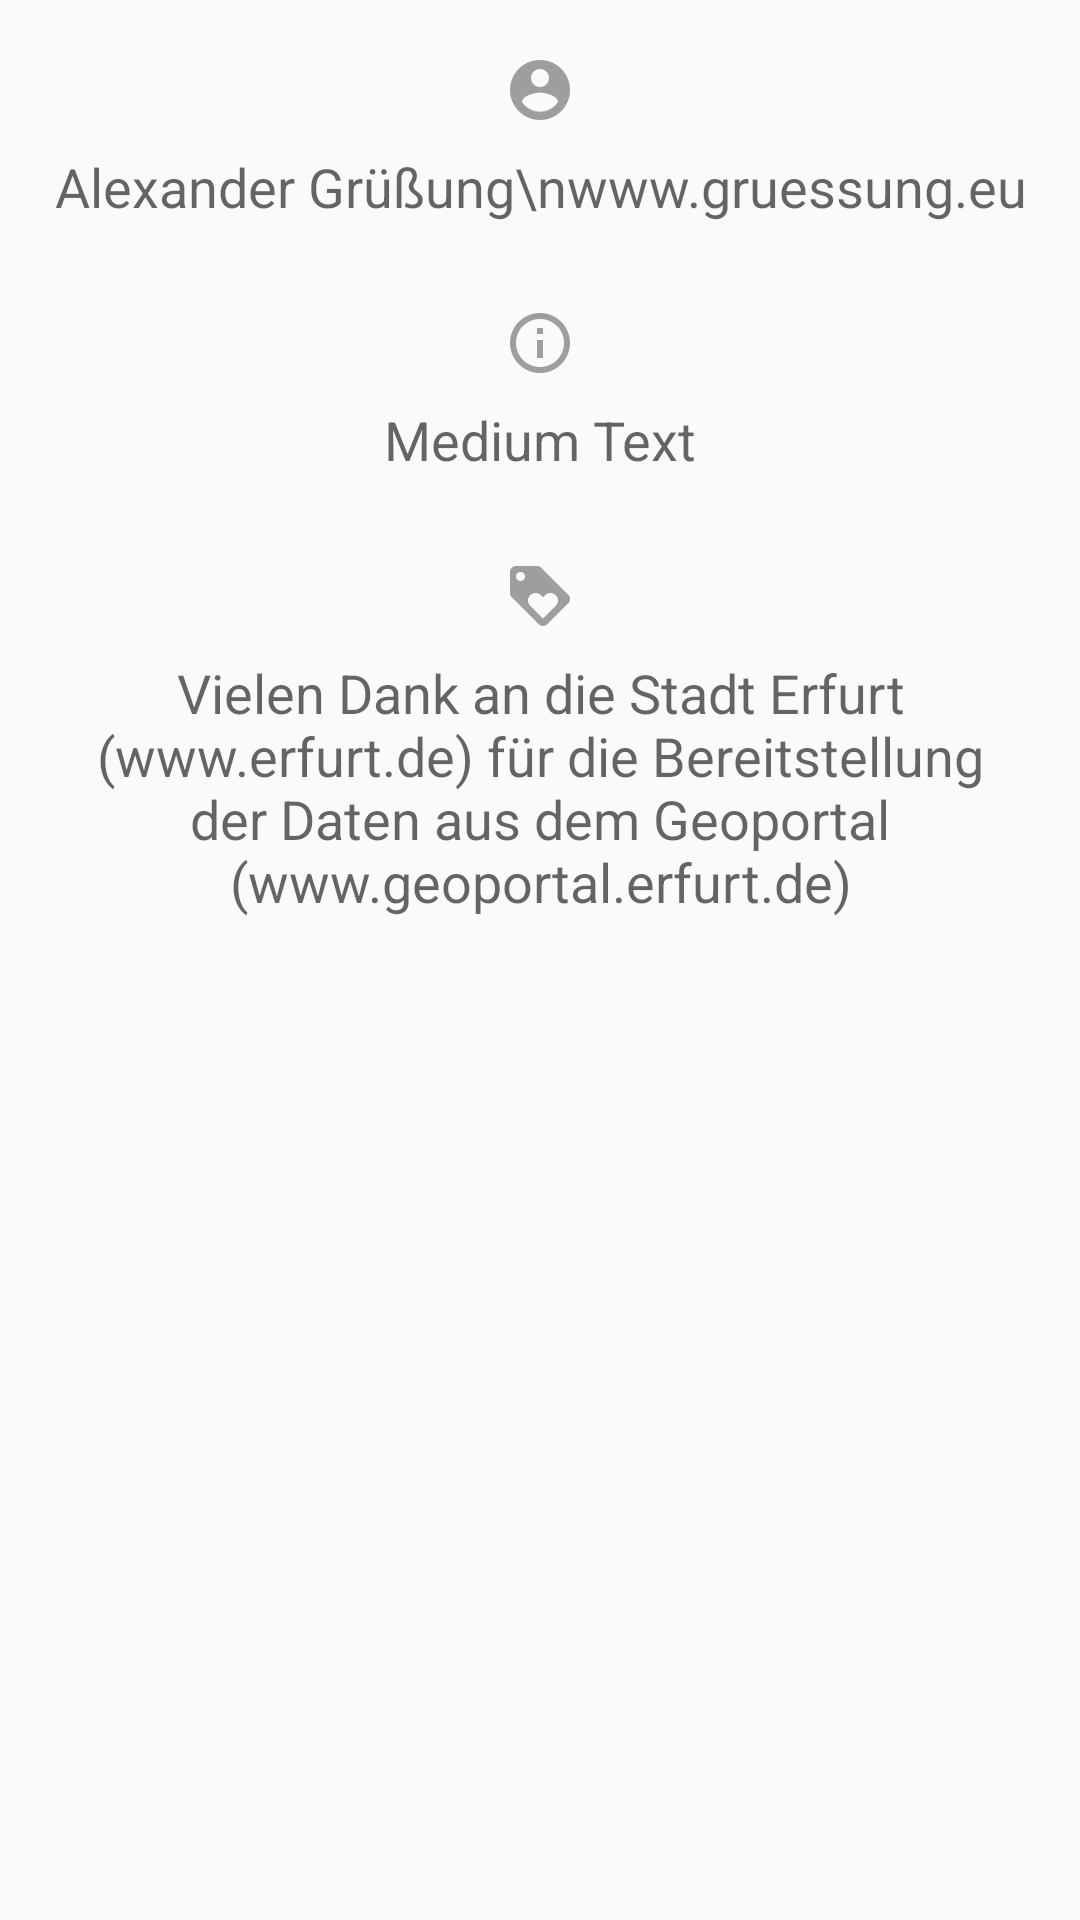

Layout XML and referenced resources for this Android screen:
<!-- AndroidManifest.xml: application theme AppTheme -->
<!-- res/layout/fragment_about.xml -->
<?xml version="1.0" encoding="utf-8"?>
<LinearLayout xmlns:android="http://schemas.android.com/apk/res/android"
    android:orientation="vertical" android:layout_width="match_parent"
    android:layout_height="match_parent"
    android:paddingTop="10dp">

    <ImageView
        android:layout_width="fill_parent"
        android:layout_height="wrap_content"
        android:id="@+id/imageView3"
        android:src="@drawable/ic_action_account_circle" />

    <TextView
        android:layout_width="fill_parent"
        android:layout_height="wrap_content"
        android:textAppearance="?android:attr/textAppearanceMedium"
        android:text="Alexander Grüßung\nwww.example.eu"
        android:id="@+id/textView"
        android:gravity="center_horizontal" />

    <ImageView
        android:layout_width="fill_parent"
        android:layout_height="wrap_content"
        android:id="@+id/imageView4"
        android:layout_marginTop="20dp"
        android:src="@drawable/ic_action_info_outline" />

    <TextView
        android:layout_width="fill_parent"
        android:layout_height="wrap_content"
        android:textAppearance="?android:attr/textAppearanceMedium"
        android:text="Medium Text"
        android:id="@+id/textView2"
        android:gravity="center_horizontal" />

    <ImageView
        android:layout_width="fill_parent"
        android:layout_height="wrap_content"
        android:id="@+id/imageView5"
        android:layout_marginTop="20dp"
        android:src="@drawable/ic_action_loyalty" />

    <TextView
        android:layout_width="fill_parent"
        android:layout_height="wrap_content"
        android:textAppearance="?android:attr/textAppearanceMedium"
        android:text="Vielen Dank an die Stadt Erfurt (www.erfurt.de) für die Bereitstellung der Daten aus dem Geoportal (www.geoportal.erfurt.de)"
        android:id="@+id/textView3"
        android:gravity="center_horizontal" />
</LinearLayout>
<!-- resources referenced by this layout -->
<resources>
  <!-- drawable ic_action_account_circle: png bitmap (drawable-hdpi, 971 bytes) -->
  <!-- drawable ic_action_info_outline: png bitmap (drawable-hdpi, 948 bytes) -->
  <!-- drawable ic_action_loyalty: png bitmap (drawable-hdpi, 841 bytes) -->
  <style name="AppTheme" parent="Theme.AppCompat.Light.NoActionBar">
  
          
          <item name="colorPrimary">@color/blue</item>
          <item name="colorPrimaryDark">@color/darkblue</item>
          <item name="windowActionBar">false</item>
  
  
  
          <item name="colorAccent">#ECEFF1</item>
  
          <item name="android:actionBarStyle">@style/AppTheme.ActionBarStyle</item>
  
      </style>
  <item name="blue" type="color">#FF33B5E5</item>
  <item name="darkblue" type="color">#FF0099CC</item>
  <style name="AppTheme.ActionBarStyle" parent="@android:style/Widget.Holo.Light.ActionBar">
          <item name="android:background">@color/blue</item>
  
      </style>
</resources>
